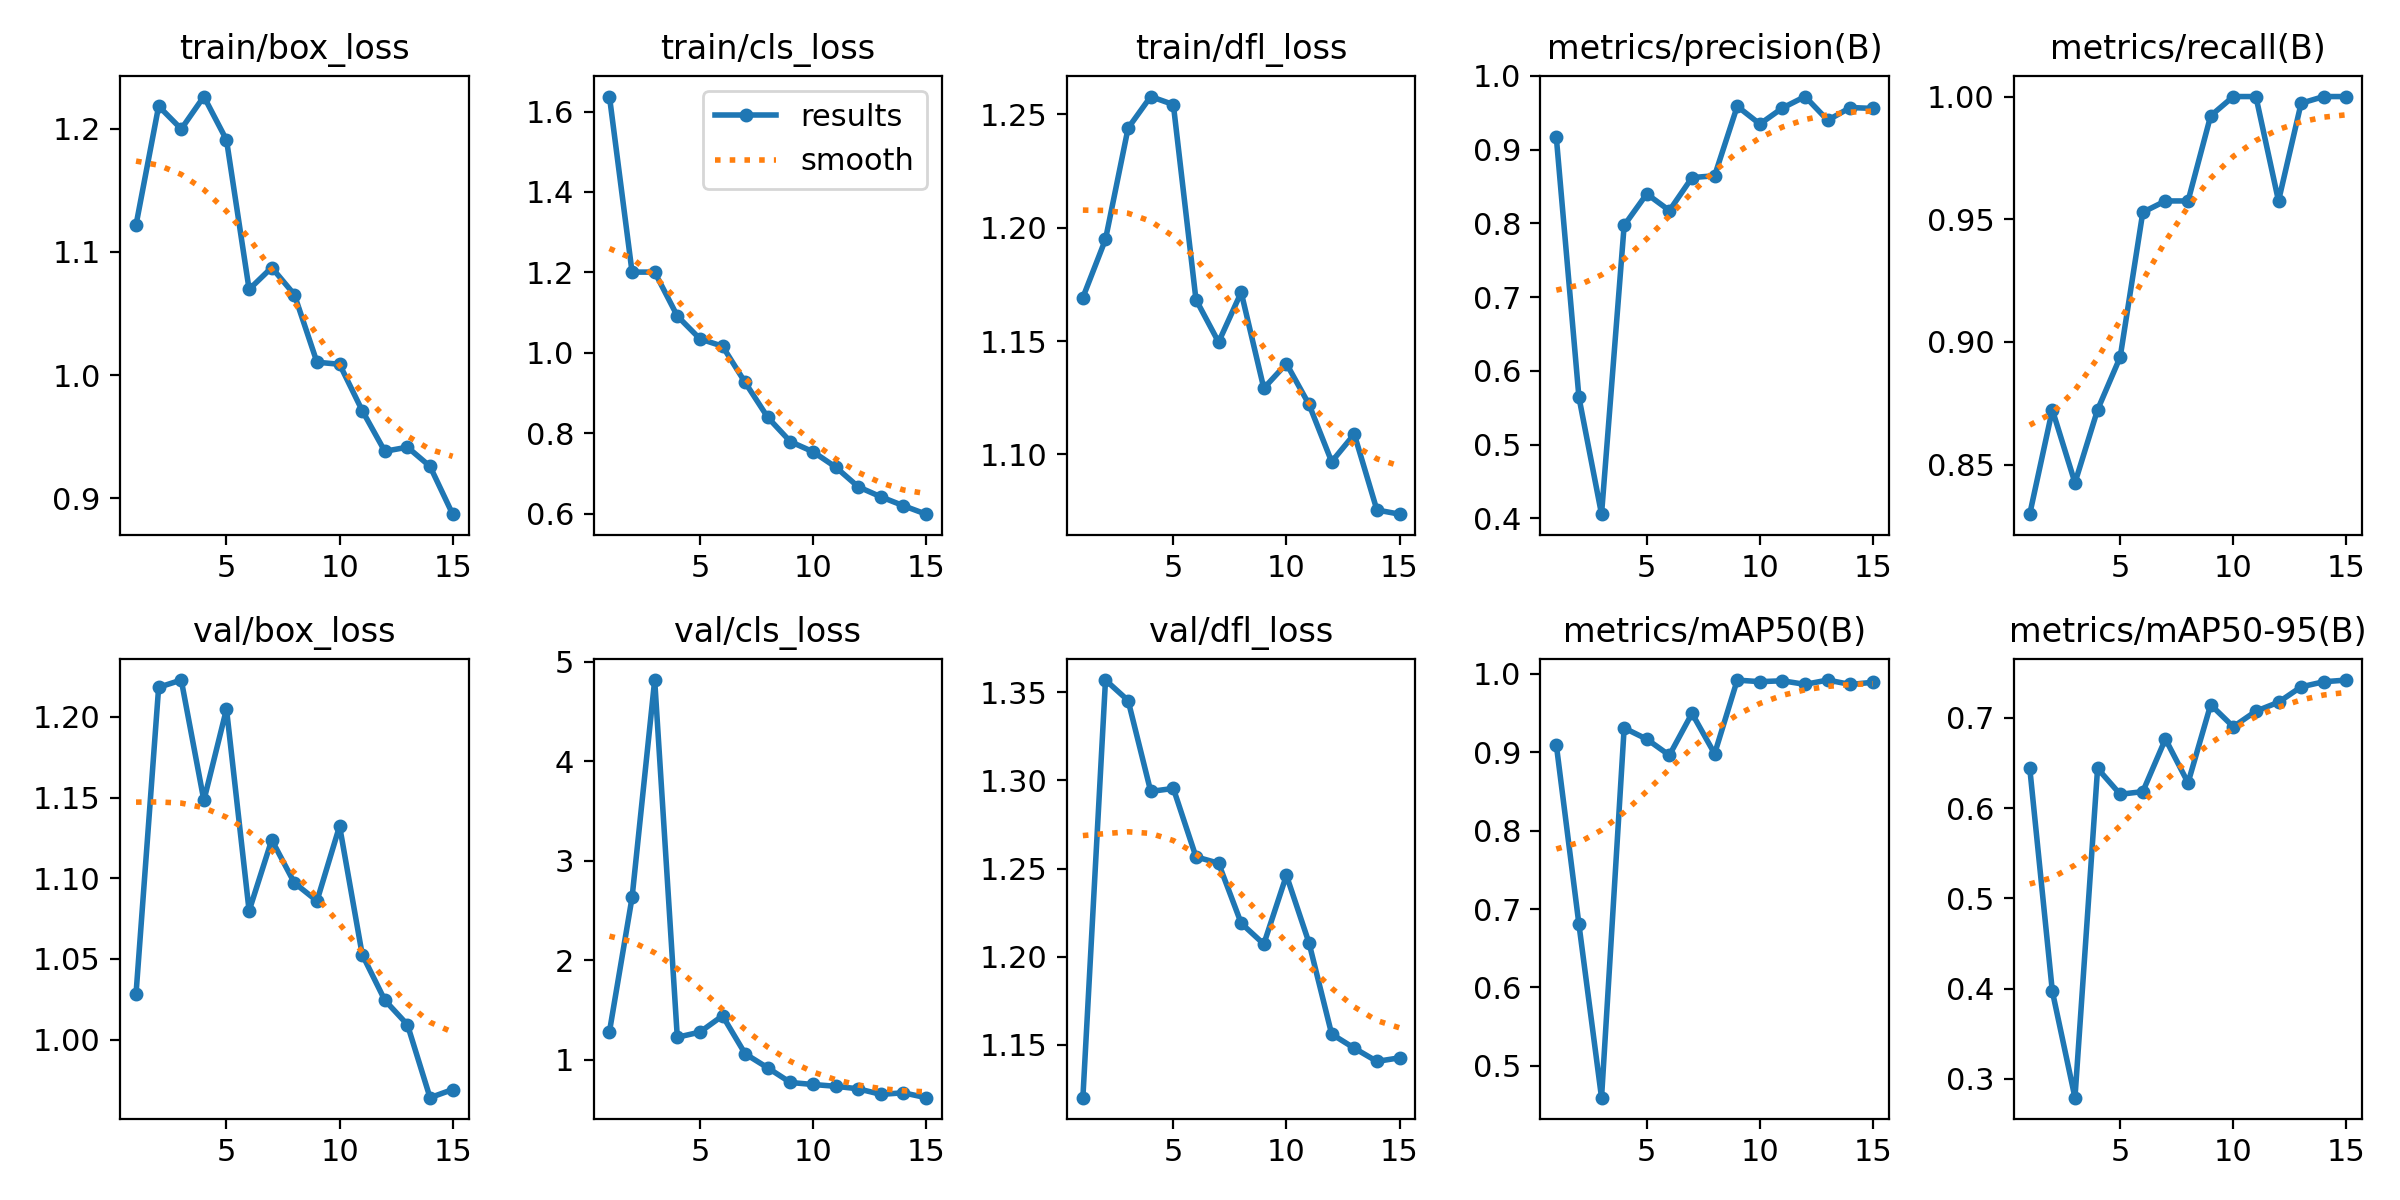

The file beside this chart, header and first rows:
epoch, time, train/box_loss, train/cls_loss, train/dfl_loss, metrics/precision(B), metrics/recall(B), metrics/mAP50(B), metrics/mAP50-95(B), val/box_loss, val/cls_loss, val/dfl_loss, lr/pg0, lr/pg1, lr/pg2
1, 21.1, 1.122, 1.637, 1.169, 0.9169, 0.8298, 0.9096, 0.6445, 1.028, 1.28, 1.12, 0.0006586, 0.0006586, 0.0006586
2, 45.16, 1.218, 1.201, 1.195, 0.5644, 0.8723, 0.6805, 0.3971, 1.218, 2.629, 1.357, 0.001238, 0.001238, 0.001238
3, 68.8, 1.2, 1.201, 1.244, 0.4057, 0.8426, 0.4593, 0.2793, 1.223, 4.814, 1.345, 0.001729, 0.001729, 0.001729
4, 92.14, 1.226, 1.092, 1.258, 0.7973, 0.8723, 0.931, 0.6438, 1.148, 1.225, 1.294, 0.001604, 0.001604, 0.001604
5, 115.6, 1.191, 1.035, 1.254, 0.84, 0.8938, 0.9167, 0.6152, 1.205, 1.277, 1.295, 0.001472, 0.001472, 0.001472
6, 138.7, 1.07, 1.017, 1.168, 0.8175, 0.9528, 0.8962, 0.6182, 1.08, 1.441, 1.257, 0.00134, 0.00134, 0.00134
7, 162.9, 1.087, 0.9266, 1.15, 0.8622, 0.9575, 0.9496, 0.6764, 1.124, 1.058, 1.253, 0.001208, 0.001208, 0.001208
8, 188.2, 1.065, 0.8397, 1.171, 0.8646, 0.9575, 0.8981, 0.6279, 1.097, 0.9174, 1.219, 0.001076, 0.001076, 0.001076
9, 212.3, 1.01, 0.7794, 1.129, 0.9589, 0.9921, 0.9921, 0.7144, 1.086, 0.7704, 1.207, 0.000944, 0.000944, 0.000944
10, 235.5, 1.009, 0.7544, 1.14, 0.9348, 1, 0.9901, 0.69, 1.132, 0.7501, 1.246, 0.000812, 0.000812, 0.000812
11, 259.6, 0.9712, 0.7164, 1.122, 0.9566, 1, 0.9912, 0.7072, 1.053, 0.7322, 1.208, 0.00068, 0.00068, 0.00068
12, 282.9, 0.9382, 0.6672, 1.097, 0.972, 0.9575, 0.9866, 0.7171, 1.024, 0.7066, 1.156, 0.000548, 0.000548, 0.000548
13, 306, 0.9415, 0.6424, 1.109, 0.9398, 0.9973, 0.9921, 0.7341, 1.009, 0.6509, 1.148, 0.000416, 0.000416, 0.000416
14, 329, 0.9259, 0.6202, 1.075, 0.9572, 1, 0.9865, 0.7398, 0.964, 0.6665, 1.141, 0.000284, 0.000284, 0.000284
15, 352.1, 0.8872, 0.5992, 1.074, 0.9559, 1, 0.9893, 0.7417, 0.9691, 0.6177, 1.143, 0.000152, 0.000152, 0.000152
